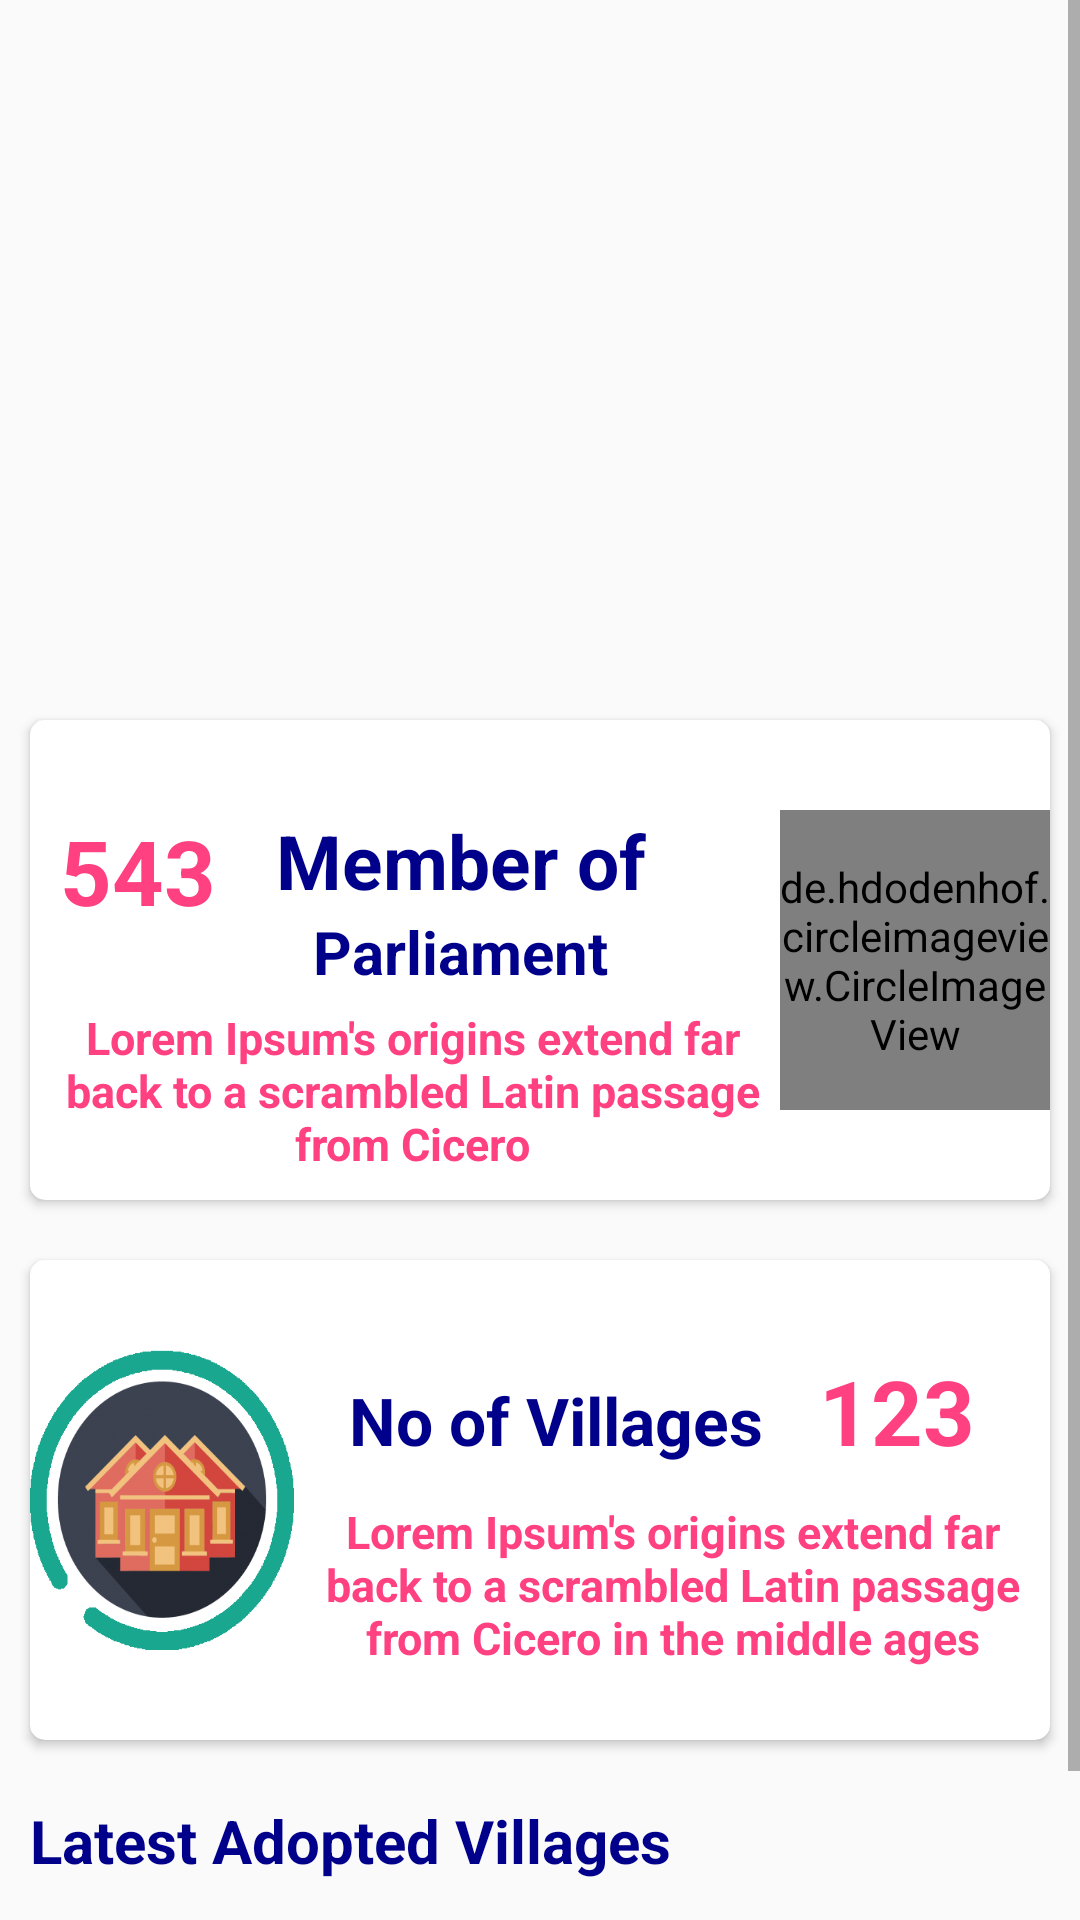

Here is an Android app screen rendered from its layout file. Give the layout XML and the strings, colors and styles it references.
<!-- AndroidManifest.xml: application theme AppTheme -->
<!-- res/layout/fragment_dashboard.xml -->
<ScrollView xmlns:android="http://schemas.android.com/apk/res/android"
    xmlns:app="http://schemas.android.com/apk/res-auto"
    android:id="@+id/Dashboard_fragment"
    xmlns:tools="http://schemas.android.com/tools"
    android:layout_width="match_parent"
    android:layout_height="match_parent"
    tools:context="dynamicdrillers.sagy.DashboardFragment">
    <LinearLayout
        android:layout_width="match_parent"
        android:layout_height="match_parent"
        android:orientation="vertical">

    
    <RelativeLayout
        android:layout_width="match_parent"
        android:layout_height="wrap_content"
        android:padding="5dp">
        <android.support.v4.view.ViewPager
            android:id="@+id/viewpager"
            android:layout_width="match_parent"
            android:layout_height="220dp">

        </android.support.v4.view.ViewPager>
        <LinearLayout
            android:id="@+id/sliderdots"
            android:layout_marginTop="180dp"
            android:layout_width="match_parent"
            android:layout_height="wrap_content"
            android:gravity="center"
            android:orientation="horizontal">

        </LinearLayout>
    </RelativeLayout>

        <android.support.v7.widget.CardView
            android:id="@+id/card_view2"
            android:layout_width="match_parent"
            android:layout_height="160dp"
            android:layout_margin="10dp"
            android:elevation="50dp"
            app:cardCornerRadius="5dp">

            <de.hdodenhof.circleimageview.CircleImageView
                android:layout_width="90dp"
                android:layout_height="100dp"
                android:layout_gravity="end"
                android:layout_marginTop="30dp"
                android:background="@drawable/circle_image_mp"
                android:src="@drawable/mpar_icon" />

            <LinearLayout
                android:layout_width="match_parent"
                android:layout_height="wrap_content"
                android:layout_marginRight="90dp"
                android:layout_marginTop="30dp"
                android:orientation="vertical"
                android:weightSum="3">

                <LinearLayout
                    android:layout_width="wrap_content"
                    android:layout_height="wrap_content"
                    android:layout_marginLeft="10dp"
                    android:layout_weight="2"
                    android:weightSum="5">

                    <TextView
                        android:layout_width="wrap_content"
                        android:layout_height="wrap_content"
                        android:layout_gravity="start"
                        android:layout_weight="1"
                        android:text="543"
                        android:textColor="@color/colorAccent"
                        android:textSize="30sp"
                        android:textStyle="bold" />

                    <LinearLayout
                        android:layout_width="match_parent"
                        android:layout_height="wrap_content"
                        android:layout_marginLeft="20dp"
                        android:layout_weight="3"
                        android:orientation="vertical"
                        android:weightSum="2">

                        <TextView
                            android:layout_width="wrap_content"
                            android:layout_height="wrap_content"
                            android:layout_gravity="center_horizontal"
                            android:layout_weight="1"
                            android:text="Member of"
                            android:textColor="#00008b"
                            android:textSize="25sp"
                            android:textStyle="bold" />


                        <TextView
                            android:layout_width="wrap_content"
                            android:layout_height="wrap_content"
                            android:layout_gravity="center_horizontal"
                            android:layout_weight="1"
                            android:text="Parliament"
                            android:textColor="#00008b"
                            android:textSize="20sp"
                            android:textStyle="bold" />
                    </LinearLayout>
                </LinearLayout>

                <TextView
                    android:layout_width="match_parent"
                    android:layout_height="wrap_content"
                    android:layout_marginTop="5dp"
                    android:layout_weight="1"
                    android:paddingLeft="5dp"
                    android:text="Lorem Ipsum's origins extend far back to a scrambled Latin passage from Cicero"
                    android:textAlignment="center"
                    android:textColor="@color/colorAccent"
                    android:textSize="15sp"
                    android:textStyle="bold" />
            </LinearLayout>

        </android.support.v7.widget.CardView>

        <android.support.v7.widget.CardView
            android:id="@+id/card_view"
            android:layout_margin="10dp"
            android:layout_width="match_parent"
            android:layout_height="160dp"
            android:elevation="50dp"
            app:cardCornerRadius="5dp">
            <LinearLayout
                android:layout_width="match_parent"
                android:layout_height="wrap_content"
                android:weightSum="5">

                <ImageView
                    android:layout_width="110dp"
                    android:layout_height="100dp"
                    android:layout_marginTop="30dp"
                    android:layout_weight="1"
                    android:background="@drawable/villageicon" />
            <LinearLayout
                android:layout_weight="4"
                android:layout_marginTop="30dp"
                android:layout_width="match_parent"
                android:layout_height="wrap_content"
                android:weightSum="2"
                android:orientation="vertical">
                <LinearLayout
                    android:layout_width="match_parent"
                    android:layout_height="wrap_content"
                    android:orientation="horizontal"
                    android:weightSum="3"
                    android:layout_weight="1">

                    <TextView
                        android:layout_width="wrap_content"
                        android:layout_height="wrap_content"
                        android:layout_weight="1.8"
                        android:gravity="center"
                        android:text="No of Villages"
                        android:textColor="#00008b"
                        android:textSize="22sp"
                        android:textStyle="bold" />

                    <TextView
                        android:layout_width="wrap_content"
                        android:layout_height="wrap_content"
                        android:layout_weight="1.2"
                        android:text="123"
                        android:textColor="@color/colorAccent"
                        android:textSize="30sp"
                        android:textStyle="bold" />
                </LinearLayout>
                <TextView
                    android:layout_weight="1"
                    android:layout_marginTop="10dp"
                    android:layout_width="wrap_content"
                    android:layout_height="wrap_content"
                    android:textColor="@color/colorAccent"
                    android:textAlignment="center"
                    android:textStyle="bold"
                    android:textSize="15sp"
                    android:text="Lorem Ipsum's origins extend far back to a scrambled Latin passage from Cicero in the middle ages"/>
            </LinearLayout>

            </LinearLayout>

        </android.support.v7.widget.CardView>


        <TextView
            android:layout_width="wrap_content"
            android:layout_height="wrap_content"
            android:text="Latest Adopted Villages"
            android:layout_margin="10dp"
            android:textSize="20sp"
            android:textStyle="bold"
            android:textColor="#00008b"/>
        <android.support.v7.widget.RecyclerView
            android:id="@+id/rv_recycler_view"
            android:layout_width="match_parent"
            android:layout_height="match_parent"
            android:scrollbars="horizontal">

        </android.support.v7.widget.RecyclerView>

        <TextView
            android:layout_width="wrap_content"
            android:layout_height="wrap_content"
            android:text="Latest MP Added"
            android:layout_margin="10dp"
            android:textSize="20sp"
            android:textStyle="bold"
            android:textColor="#00008b"/>

        <android.support.v7.widget.RecyclerView
            android:id="@+id/mp_recycler_view"
            android:layout_width="match_parent"
            android:layout_height="match_parent"
            android:scrollbars="horizontal"
            android:layout_marginBottom="10dp">

        </android.support.v7.widget.RecyclerView>


    </LinearLayout>
</ScrollView>
<!-- resources referenced by this layout -->
<resources>
  <color name="colorAccent">#FF4081</color>
  <!-- drawable circle_image_mp (drawable) -->
  <?xml version="1.0" encoding="utf-8"?>
  <shape xmlns:android="http://schemas.android.com/apk/res/android"
      android:shape="oval"
      android:dither="true"
      android:useLevel="true">
      <solid android:color="#fff"/>
      <size android:width="12dp" android:height="12dp"/>
      <stroke android:width="6dp" android:color="#188161"/>
  
  </shape>
  <!-- drawable villageicon: png bitmap (drawable, 51263 bytes) -->
  <style name="AppTheme" parent="Theme.AppCompat.Light.NoActionBar">
          
          <item name="colorPrimary">@color/colorPrimary</item>
          <item name="colorPrimaryDark">@color/colorPrimaryDark</item>
          <item name="colorAccent">@color/colorAccent</item>
      </style>
  <color name="colorPrimary">#3f51b5</color>
  <color name="colorPrimaryDark">#1A237E</color>
</resources>
